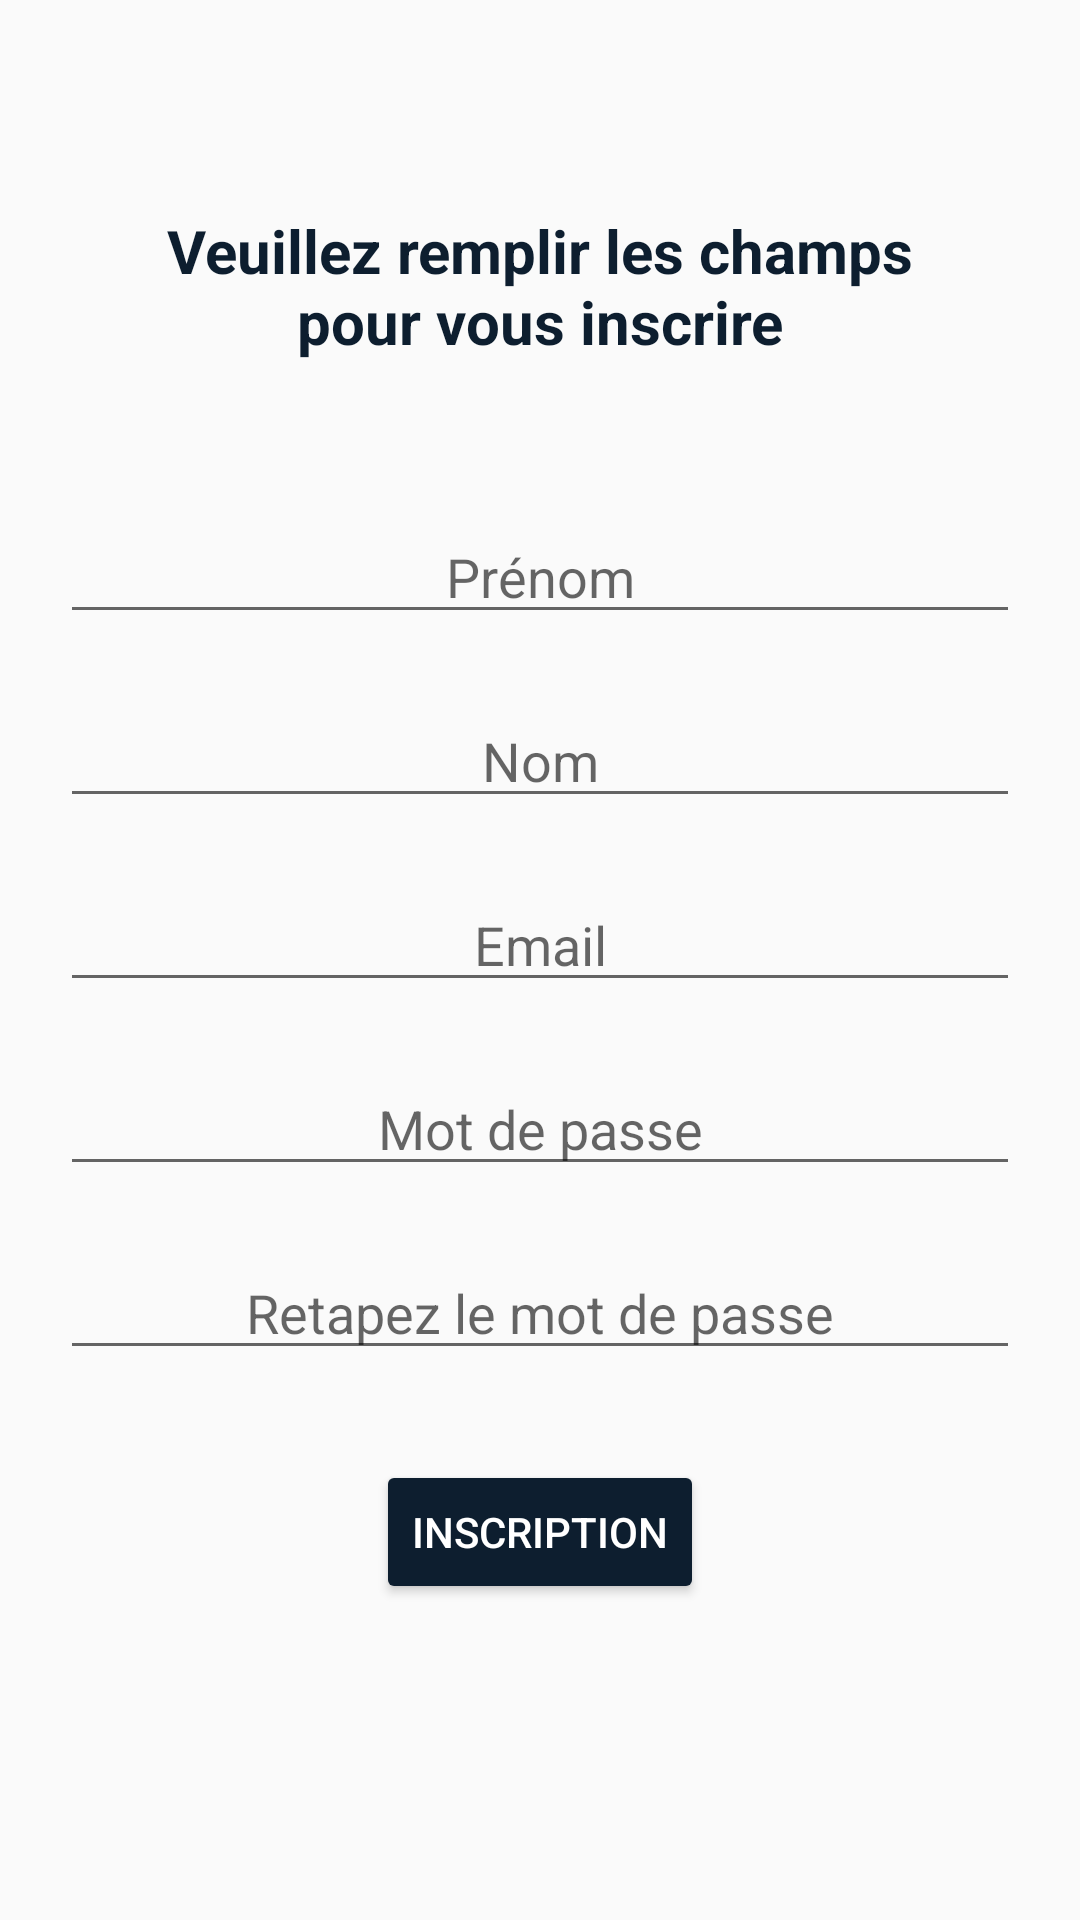

Reconstruct the res/layout file that produces this screen, plus the resources it refers to.
<!-- AndroidManifest.xml: application theme AppTheme -->
<!-- res/layout/fragment_signup.xml -->
<?xml version="1.0" encoding="utf-8"?>
<androidx.constraintlayout.widget.ConstraintLayout xmlns:android="http://schemas.android.com/apk/res/android"
    xmlns:app="http://schemas.android.com/apk/res-auto"
    xmlns:tools="http://schemas.android.com/tools"
    android:layout_width="match_parent"
    android:layout_height="match_parent"
    android:padding="20dp"
    tools:context=".SignupFragment">

    <EditText
        android:id="@+id/firstname"
        android:layout_width="match_parent"
        android:layout_height="wrap_content"
        android:layout_marginTop="150dp"
        android:ems="10"
        android:hint="Prénom"
        android:inputType="textPersonName"
        android:textAlignment="center"
        app:layout_constraintEnd_toEndOf="parent"
        app:layout_constraintStart_toStartOf="parent"
        app:layout_constraintTop_toTopOf="parent" />

    <EditText
        android:id="@+id/name"
        android:layout_width="match_parent"
        android:layout_height="wrap_content"
        android:layout_marginTop="20dp"
        android:ems="10"
        android:hint="Nom"
        android:inputType="textPersonName"
        android:textAlignment="center"
        app:layout_constraintEnd_toEndOf="parent"
        app:layout_constraintHorizontal_bias="0.6"
        app:layout_constraintStart_toStartOf="parent"
        app:layout_constraintTop_toBottomOf="@+id/firstname" />

    <EditText
        android:id="@+id/email"
        android:layout_width="match_parent"
        android:layout_height="wrap_content"
        android:layout_marginTop="20dp"
        android:ems="10"
        android:hint="Email"
        android:inputType="textEmailAddress"
        android:textAlignment="center"
        app:layout_constraintTop_toBottomOf="@+id/name"
        tools:layout_editor_absoluteX="100dp" />

    <EditText
        android:id="@+id/motdepasse"
        android:layout_width="match_parent"
        android:layout_height="wrap_content"
        android:layout_marginTop="20dp"
        android:ems="10"
        android:hint="Mot de passe"
        android:inputType="textPassword"
        android:textAlignment="center"
        app:layout_constraintTop_toBottomOf="@+id/email"
        tools:layout_editor_absoluteX="40dp" />

    <EditText
        android:id="@+id/motdepasse_confirmation"
        android:layout_width="match_parent"
        android:layout_height="wrap_content"
        android:layout_marginTop="20dp"
        android:ems="10"
        android:hint="Retapez le mot de passe"
        android:inputType="textPassword"
        android:textAlignment="center"
        app:layout_constraintEnd_toEndOf="parent"
        app:layout_constraintTop_toBottomOf="@+id/motdepasse" />

    <Button
        android:id="@+id/inscription_bouton"
        android:layout_width="wrap_content"
        android:layout_height="wrap_content"
        android:layout_marginTop="30dp"
        android:backgroundTint="@color/colorPerso"
        android:text="Inscription"
        android:textColor="@android:color/white"
        app:layout_constraintEnd_toEndOf="parent"
        app:layout_constraintStart_toStartOf="parent"
        app:layout_constraintTop_toBottomOf="@+id/motdepasse_confirmation" />

    <TextView
        android:id="@+id/textView2"
        android:layout_width="match_parent"
        android:layout_height="wrap_content"
        android:layout_marginTop="50dp"
        android:gravity="center"
        android:paddingLeft="30dp"
        android:paddingRight="30dp"
        android:text="Veuillez remplir les champs pour vous inscrire"
        android:textColor="@color/colorPerso"
        android:textSize="20dp"
        android:textStyle="bold"
        app:layout_constraintEnd_toEndOf="parent"
        app:layout_constraintHorizontal_bias="0.12"
        app:layout_constraintStart_toStartOf="parent"
        app:layout_constraintTop_toTopOf="parent" />

</androidx.constraintlayout.widget.ConstraintLayout>
<!-- resources referenced by this layout -->
<resources>
  <color name="colorPerso">#0D1E2F</color>
  <style name="AppTheme" parent="Theme.AppCompat.Light.DarkActionBar">
          
          <item name="colorPrimary">@color/colorPerso</item>
          <item name="colorPrimaryDark">@color/colorPerso2</item>
          <item name="colorAccent">@color/colorPerso</item>
      </style>
  <color name="colorPerso2">#042C5C</color>
</resources>
